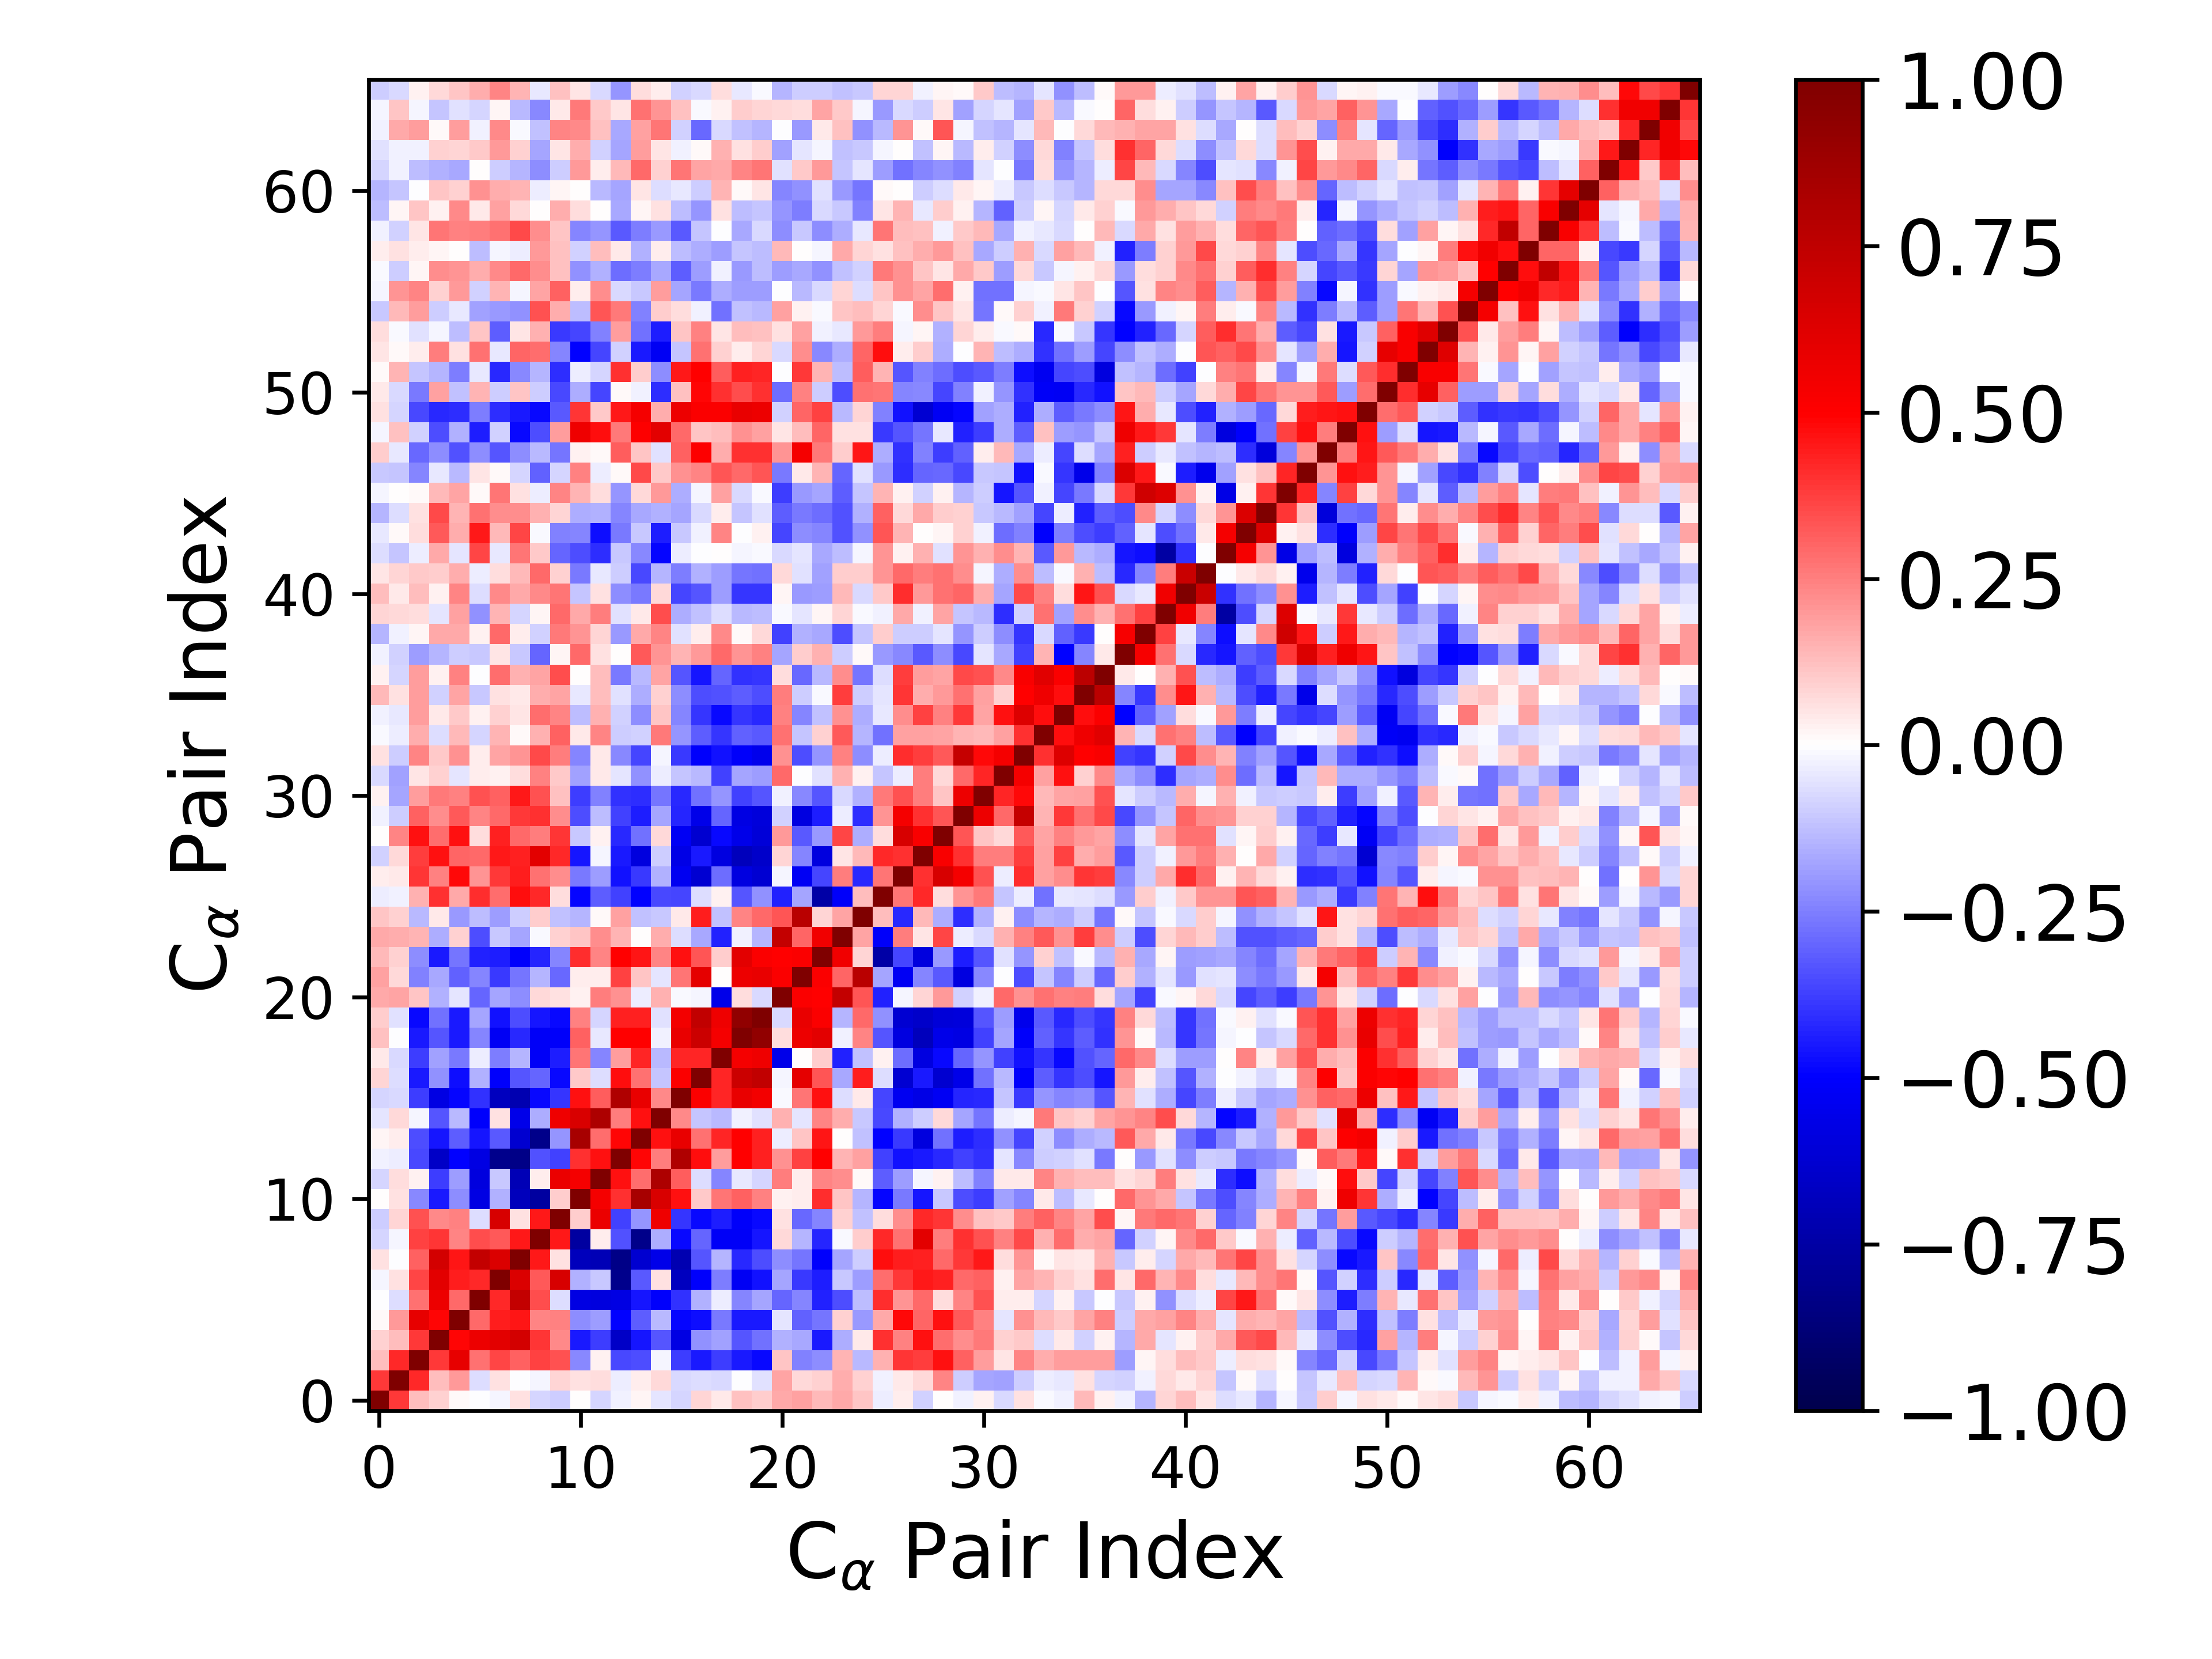

The file beside this chart, header and first rows:
1.000000000000000000e+00, 3.905751174110347890e-01, 1.286387527134336406e-01, 9.043014015435682507e-02, 1.311315660626890742e-02, -4.143522023373790060e-03, -2.006549346125462499e-02, 5.811799869233207072e-02, -7.844712939482638425e-02, -9.830277362952524745e-02, 1.102302821443837746e-03, -8.289675446533574521e-02, -2.526753446641989698e-02, 2.231973425448255041e-02, -4.985314333494173661e-02, -7.961009048500047869e-02, 8.442574357690596498e-02, 4.156935733763291591e-02, 1.196470364242853690e-01, 9.377284290719295479e-02, 1.660112286168413109e-01, 1.805859438228434311e-01, 1.400770565978908810e-01, 1.641739712787649852e-01
3.905751174110347890e-01, 1.000000000000000000e+00, 4.182946401795837321e-01, 1.323403937099016936e-01, 2.023071980044277574e-01, -6.957838663919309330e-02, 6.099898960276795012e-02, -6.915964407648273783e-03, -2.276183675397655884e-02, 8.075230602080772646e-02, 5.772384337996975395e-02, 6.634875944501227030e-02, -3.848792335921445013e-02, 3.138973377275348919e-02, 7.261256972048793501e-02, -7.772366863108333412e-02, -6.768463834461295459e-02, -7.077298925883215852e-02, -7.643724064963578965e-03, -5.959383738113310097e-02, 1.734105792789803757e-01, 7.618584763398549009e-02, 9.309519745464346629e-02, 1.610262397324335737e-01
1.286387527134336406e-01, 4.182946401795837321e-01, 1.000000000000000000e+00, 3.865997675428518021e-01, 5.891802257638597551e-01, 2.765355825489316244e-01, 3.608986171341109217e-01, 3.078973069721066547e-01, 3.674661977468304808e-01, 3.431146522797127174e-01, -2.343564001645238870e-01, 2.742278907414920364e-02, -3.519570701954474745e-01, -3.486338758589482834e-01, -1.575217454867450587e-02, -3.825581211080186783e-01, -4.526876459508132333e-01, -3.797475468128047038e-01, -4.474535816131457455e-01, -4.825170799742777850e-01, 1.125372394155803174e-01, -2.459479139297252870e-01, -2.230886390058988977e-01, 1.460784675287200574e-01
9.043014015435682507e-02, 1.323403937099016936e-01, 3.865997675428518021e-01, 1.000000000000000000e+00, 4.870430226241792560e-01, 5.675580545393736909e-01, 6.077235164804803969e-01, 6.661182474006586141e-01, 3.932778004759766022e-01, 2.291011468386915106e-01, -4.527058318198955433e-01, -3.793903897674726355e-01, -6.496838627123501242e-01, -4.590866240383436048e-01, -3.299748601579424734e-01, -5.778529151749209891e-01, -2.182261844685570440e-01, -1.861262895178033561e-01, -3.342993290281648378e-01, -2.765733726825184147e-01, -1.499687021583488433e-01, -1.652812468415163216e-01, -4.484544109233151166e-01, -1.585525418669783693e-01
1.311315660626890742e-02, 2.023071980044277574e-01, 5.891802257638597551e-01, 4.870430226241792560e-01, 1.000000000000000000e+00, 2.963086963947810237e-01, 4.427447087766767653e-01, 4.567499632280409005e-01, 2.390504327919946714e-01, 2.468577469719372974e-01, -2.249442586507938158e-01, -1.905511553926187152e-01, -4.932259196602920004e-01, -3.195076656076803467e-01, -1.374987036615598623e-01, -4.918674171629306424e-01, -4.754921304022739492e-01, -2.593975745689713897e-01, -4.488640917178264300e-01, -4.482829604622676212e-01, -4.752681387982505418e-02, -3.121362071165054153e-01, -2.705423936692658016e-01, 8.904374499603573412e-02
-4.143522023373790060e-03, -6.957838663919309330e-02, 2.765355825489316244e-01, 5.675580545393736909e-01, 2.963086963947810237e-01, 1.000000000000000000e+00, 4.150167134896090571e-01, 7.300115420745719730e-01, 3.465600367626439637e-01, -6.803099126598158297e-02, -5.767459643569630146e-01, -5.873061190191751768e-01, -5.766778366066170891e-01, -4.598726585750086415e-01, -5.033933013177710469e-01, -4.053674902778381384e-01, -1.489704974357048683e-01, -3.572105827091798941e-02, -2.381058950886719983e-01, -1.724662151330791093e-01, -3.018477147963793406e-01, -2.394274587200223570e-01, -4.313907035210868268e-01, -3.461478966566539639e-01
-2.006549346125462499e-02, 6.099898960276795012e-02, 3.608986171341109217e-01, 6.077235164804803969e-01, 4.427447087766767653e-01, 4.150167134896090571e-01, 1.000000000000000000e+00, 6.373537300372976722e-01, 3.246322420663617647e-01, 6.530943195479266272e-01, -1.529361080864203859e-01, -1.041851160610336585e-01, -8.197273047702119397e-01, -3.266306887672245640e-01, 6.173450451629781954e-02, -6.769915034974358647e-01, -5.075499037135116076e-01, -2.536042285788484563e-01, -5.253958276736140354e-01, -4.639999973112294285e-01, -1.785783785856601968e-01, -3.843165438238657639e-01, -4.434234485623750888e-01, -1.017687722515264875e-01
5.811799869233207072e-02, -6.915964407648273783e-03, 3.078973069721066547e-01, 6.661182474006586141e-01, 4.567499632280409005e-01, 7.300115420745719730e-01, 6.373537300372976722e-01, 1.000000000000000000e+00, 4.481491624377229033e-01, 5.734697784539000143e-02, -6.840549706643248573e-01, -6.973629975838382400e-01, -8.358880605524233731e-01, -6.273736229451168933e-01, -5.569578160435899594e-01, -7.165787922025869117e-01, -3.340373697680275589e-01, -1.468405121437728056e-01, -4.191397403201699290e-01, -3.497271923384708825e-01, -2.221018456490462534e-01, -2.699944451820722735e-01, -5.052562169125595082e-01, -1.755078516347030604e-01
-7.844712939482638425e-02, -2.276183675397655884e-02, 3.674661977468304808e-01, 3.932778004759766022e-01, 2.390504327919946714e-01, 3.465600367626439637e-01, 3.246322420663617647e-01, 4.481491624377229033e-01, 1.000000000000000000e+00, 4.468829447751953010e-01, -7.652109508815841954e-01, 3.594322466455655840e-02, -3.381952961767257793e-01, -8.216952769269293411e-01, -1.583705827570223990e-01, -4.797196893676463070e-01, -3.023641286151656504e-01, -5.178989539110067097e-01, -5.188425266331917474e-01, -4.568313512981165281e-01, 7.182273207794524772e-02, -1.413589320202726651e-01, -4.247743057617809903e-01, -1.513317909858516268e-02
-9.830277362952524745e-02, 8.075230602080772646e-02, 3.431146522797127174e-01, 2.291011468386915106e-01, 2.468577469719372974e-01, -6.803099126598158297e-02, 6.530943195479266272e-01, 5.734697784539000143e-02, 4.468829447751953010e-01, 1.000000000000000000e+00, 9.904105209397816301e-02, 5.736792145060990444e-01, -3.719885985703984543e-01, -2.091146877872930854e-01, 5.617998891018647356e-01, -3.935892033338220797e-01, -4.803120434651214632e-01, -4.412109100761441582e-01, -5.130900948373328108e-01, -4.841164692693160632e-01, 6.039896662328366611e-02, -2.959901450158655134e-01, -2.380719832966798066e-01, 8.880814773098971715e-02
1.102302821443837746e-03, 5.772384337996975395e-02, -2.343564001645238870e-01, -4.527058318198955433e-01, -2.249442586507938158e-01, -5.767459643569630146e-01, -1.529361080864203859e-01, -6.840549706643248573e-01, -7.652109508815841954e-01, 9.904105209397816301e-02, 1.000000000000000000e+00, 5.344071854080911788e-01, 3.994854225970912998e-01, 8.366960070307349895e-01, 6.439207409062598364e-01, 4.626490340942291390e-01, 1.026783575385591812e-01, 2.692188648197934020e-01, 3.080078002607183896e-01, 2.455105701608515933e-01, 2.738546664833515012e-02, 3.332750759939108465e-02, 4.077915769398652301e-01, 1.105399863460164445e-01
-8.289675446533574521e-02, 6.634875944501227030e-02, 2.742278907414920364e-02, -3.793903897674726355e-01, -1.905511553926187152e-01, -5.873061190191751768e-01, -1.041851160610336585e-01, -6.973629975838382400e-01, 3.594322466455655840e-02, 5.736792145060990444e-01, 5.344071854080911788e-01, 1.000000000000000000e+00, 4.672003687877315792e-01, 2.863762246179609172e-01, 8.201976209968403486e-01, 3.174717489915097057e-01, -6.434689455812903081e-02, -2.406632997981751620e-01, -4.480452583738356309e-02, -7.930669570459639162e-02, 2.554058924362732630e-01, 3.278343109505939268e-02, 2.406809072118199222e-01, 2.251761353986365399e-01
-2.526753446641989698e-02, -3.848792335921445013e-02, -3.519570701954474745e-01, -6.496838627123501242e-01, -4.932259196602920004e-01, -5.766778366066170891e-01, -8.197273047702119397e-01, -8.358880605524233731e-01, -3.381952961767257793e-01, -3.719885985703984543e-01, 3.994854225970912998e-01, 4.672003687877315792e-01, 1.000000000000000000e+00, 4.855061393114773471e-01, 2.558305616262810944e-01, 8.081949580114926590e-01, 4.695181532020286652e-01, 1.928394749104202222e-01, 4.934890102550387736e-01, 4.328988341048056743e-01, 2.116092380338253920e-01, 3.693195385843352496e-01, 4.942342131769530411e-01, 1.441321490058768140e-01
2.231973425448255041e-02, 3.138973377275348919e-02, -3.486338758589482834e-01, -4.590866240383436048e-01, -3.195076656076803467e-01, -4.598726585750086415e-01, -3.266306887672245640e-01, -6.273736229451168933e-01, -8.216952769269293411e-01, -2.091146877872930854e-01, 8.366960070307349895e-01, 2.863762246179609172e-01, 4.855061393114773471e-01, 1.000000000000000000e+00, 4.660028651474161787e-01, 5.837880908916167622e-01, 2.758439205356937318e-01, 4.277052952611439807e-01, 4.967986564934681049e-01, 4.306094228647789346e-01, -3.652197729130234743e-02, 1.170876060686004833e-01, 4.553325774761790012e-01, 2.080956403517036316e-03
-4.985314333494173661e-02, 7.261256972048793501e-02, -1.575217454867450587e-02, -3.299748601579424734e-01, -1.374987036615598623e-01, -5.033933013177710469e-01, 6.173450451629781954e-02, -5.569578160435899594e-01, -1.583705827570223990e-01, 5.617998891018647356e-01, 6.439207409062598364e-01, 8.201976209968403486e-01, 2.558305616262810944e-01, 4.660028651474161787e-01, 1.000000000000000000e+00, 2.285281973300637981e-01, -1.145222923748193122e-01, -1.372602691572667455e-01, -2.511982105682622826e-02, -5.683168269910385262e-02, 1.523302287430330637e-01, -5.158526172169109608e-02, 2.351190908808838964e-01, 1.576175868737620667e-01
-7.961009048500047869e-02, -7.772366863108333412e-02, -3.825581211080186783e-01, -5.778529151749209891e-01, -4.918674171629306424e-01, -4.053674902778381384e-01, -6.769915034974358647e-01, -7.165787922025869117e-01, -4.797196893676463070e-01, -3.935892033338220797e-01, 4.626490340942291390e-01, 3.174717489915097057e-01, 8.081949580114926590e-01, 5.837880908916167622e-01, 2.285281973300637981e-01, 1.000000000000000000e+00, 5.110267789142448613e-01, 4.225610271493083214e-01, 5.830227594450974049e-01, 5.422199190315133421e-01, -1.290695079356200120e-02, 2.656358628243285502e-01, 4.621317720238742877e-01, -6.382392381184409658e-02
8.442574357690596498e-02, -6.768463834461295459e-02, -4.526876459508132333e-01, -2.182261844685570440e-01, -4.754921304022739492e-01, -1.489704974357048683e-01, -5.075499037135116076e-01, -3.340373697680275589e-01, -3.023641286151656504e-01, -4.803120434651214632e-01, 1.026783575385591812e-01, -6.434689455812903081e-02, 4.695181532020286652e-01, 2.758439205356937318e-01, -1.145222923748193122e-01, 5.110267789142448613e-01, 1.000000000000000000e+00, 4.279346320651699620e-01, 7.009154605515454106e-01, 7.377319398807760109e-01, -1.616982119272180468e-02, 6.005724874385687251e-01, 3.359138472363465411e-01, -1.718519628974984614e-01
4.156935733763291591e-02, -7.077298925883215852e-02, -3.797475468128047038e-01, -1.861262895178033561e-01, -2.593975745689713897e-01, -3.572105827091798941e-02, -2.536042285788484563e-01, -1.468405121437728056e-01, -5.178989539110067097e-01, -4.412109100761441582e-01, 2.692188648197934020e-01, -2.406632997981751620e-01, 1.928394749104202222e-01, 4.277052952611439807e-01, -1.372602691572667455e-01, 4.225610271493083214e-01, 4.279346320651699620e-01, 1.000000000000000000e+00, 5.359637308700637703e-01, 5.550255866918092362e-01, -5.577069705759551965e-01, 5.103885792222409047e-03, 9.494448825189823193e-02, -4.316381038380316948e-01
1.196470364242853690e-01, -7.643724064963578965e-03, -4.474535816131457455e-01, -3.342993290281648378e-01, -4.488640917178264300e-01, -2.381058950886719983e-01, -5.253958276736140354e-01, -4.191397403201699290e-01, -5.188425266331917474e-01, -5.130900948373328108e-01, 3.080078002607183896e-01, -4.480452583738356309e-02, 4.934890102550387736e-01, 4.967986564934681049e-01, -2.511982105682622826e-02, 5.830227594450974049e-01, 7.009154605515454106e-01, 5.359637308700637703e-01, 1.000000000000000000e+00, 9.233452842712680519e-01, 6.304931664718345374e-02, 5.692063448126607472e-01, 6.071385165405157602e-01, -2.930847367315795107e-02
9.377284290719295479e-02, -5.959383738113310097e-02, -4.825170799742777850e-01, -2.765733726825184147e-01, -4.482829604622676212e-01, -1.724662151330791093e-01, -4.639999973112294285e-01, -3.497271923384708825e-01, -4.568313512981165281e-01, -4.841164692693160632e-01, 2.455105701608515933e-01, -7.930669570459639162e-02, 4.328988341048056743e-01, 4.306094228647789346e-01, -5.683168269910385262e-02, 5.422199190315133421e-01, 7.377319398807760109e-01, 5.550255866918092362e-01, 9.233452842712680519e-01, 1.000000000000000000e+00, -7.251141370821352627e-02, 5.793253267596549794e-01, 5.151791036808572866e-01, -1.422903264726946559e-01
1.660112286168413109e-01, 1.734105792789803757e-01, 1.125372394155803174e-01, -1.499687021583488433e-01, -4.752681387982505418e-02, -3.018477147963793406e-01, -1.785783785856601968e-01, -2.221018456490462534e-01, 7.182273207794524772e-02, 6.039896662328366611e-02, 2.738546664833515012e-02, 2.554058924362732630e-01, 2.116092380338253920e-01, -3.652197729130234743e-02, 1.523302287430330637e-01, -1.290695079356200120e-02, -1.616982119272180468e-02, -5.577069705759551965e-01, 6.304931664718345374e-02, -7.251141370821352627e-02, 1.000000000000000000e+00, 5.106846614941645823e-01, 4.927083461749848792e-01, 7.329470416035065439e-01
1.805859438228434311e-01, 7.618584763398549009e-02, -2.459479139297252870e-01, -1.652812468415163216e-01, -3.121362071165054153e-01, -2.394274587200223570e-01, -3.843165438238657639e-01, -2.699944451820722735e-01, -1.413589320202726651e-01, -2.959901450158655134e-01, 3.332750759939108465e-02, 3.278343109505939268e-02, 3.693195385843352496e-01, 1.170876060686004833e-01, -5.158526172169109608e-02, 2.656358628243285502e-01, 6.005724874385687251e-01, 5.103885792222409047e-03, 5.692063448126607472e-01, 5.793253267596549794e-01, 5.106846614941645823e-01, 1.000000000000000000e+00, 5.147403056112183073e-01, 2.989586646195936948e-01
1.400770565978908810e-01, 9.309519745464346629e-02, -2.230886390058988977e-01, -4.484544109233151166e-01, -2.705423936692658016e-01, -4.313907035210868268e-01, -4.434234485623750888e-01, -5.052562169125595082e-01, -4.247743057617809903e-01, -2.380719832966798066e-01, 4.077915769398652301e-01, 2.406809072118199222e-01, 4.942342131769530411e-01, 4.553325774761790012e-01, 2.351190908808838964e-01, 4.621317720238742877e-01, 3.359138472363465411e-01, 9.494448825189823193e-02, 6.071385165405157602e-01, 5.151791036808572866e-01, 4.927083461749848792e-01, 5.147403056112183073e-01, 1.000000000000000000e+00, 5.501094515309863375e-01
1.641739712787649852e-01, 1.610262397324335737e-01, 1.460784675287200574e-01, -1.585525418669783693e-01, 8.904374499603573412e-02, -3.461478966566539639e-01, -1.017687722515264875e-01, -1.755078516347030604e-01, -1.513317909858516268e-02, 8.880814773098971715e-02, 1.105399863460164445e-01, 2.251761353986365399e-01, 1.441321490058768140e-01, 2.080956403517036316e-03, 1.576175868737620667e-01, -6.382392381184409658e-02, -1.718519628974984614e-01, -4.316381038380316948e-01, -2.930847367315795107e-02, -1.422903264726946559e-01, 7.329470416035065439e-01, 2.989586646195936948e-01, 5.501094515309863375e-01, 1.000000000000000000e+00
1.171660831004669445e-01, 9.220873379746948040e-02, -1.377770563816511917e-01, 4.585381775656958286e-02, -1.959848533306567109e-01, -1.316252101437131172e-01, -1.938914183385192780e-01, -9.636848326383315455e-02, 9.673949528685812926e-02, -1.194626942016194793e-01, -1.450041027714767672e-01, 1.139808511798575189e-02, 1.854304358055883506e-01, -1.207642370469571985e-01, -1.087980714635963381e-01, 4.290202048443050864e-02, 4.440721791296690091e-01, -1.239801709476197056e-01, 2.404261028267850320e-01, 2.892777715320174470e-01, 3.327212891144971652e-01, 7.721420318819515183e-01, 8.301061254217782792e-02, 1.767028202946415716e-01
-3.779748367737849335e-02, -2.863918101223358534e-02, 1.514871848793437892e-01, 4.047901787937976947e-01, 1.702928663995869063e-01, 4.138723128396979423e-01, 2.824380235568638708e-01, 4.750319758690700889e-01, 4.170232623382637005e-01, 6.584236824571595981e-02, -4.905913393350725960e-01, -3.128845328989589558e-01, -3.724697144886657818e-01, -4.980087252780475704e-01, -3.583795266890144049e-01, -3.657210734380812456e-01, -6.300353274241225765e-02, 2.622040964066311292e-02, -3.318332162848506850e-01, -2.114052144366464214e-01, -4.324119590941082336e-01, -1.723985021566152021e-01, -7.481095736917409145e-01, -5.119797227486670987e-01
3.430544630098046610e-02, 4.083579778899534135e-02, 3.964098686181003472e-01, 2.464873256109185728e-01, 4.773568414738643129e-01, 2.087284102854453649e-01, 3.900482099282405746e-01, 4.443893877477011478e-01, 2.791509302570140405e-01, 2.235050894766953677e-01, -2.634581488254449377e-01, -1.897082721759928425e-01, -4.640533969785854973e-01, -3.901584921315294774e-01, -1.543257670852511143e-01, -5.374307521525405473e-01, -6.201282227547989523e-01, -2.837912857505451303e-01, -5.818986287360313758e-01, -6.177175657462451452e-01, -1.862181017289805951e-02, -5.237216981596788390e-01, -3.627491765452972583e-01, 2.528685332705716826e-01
-8.834833583267216739e-02, 7.495631682043878141e-02, 3.804274569152065189e-01, 4.628983920931821205e-01, 3.043305425377015316e-01, 2.907337557837687547e-01, 4.489075287549796345e-01, 4.368098431127148129e-01, 6.063690975201626587e-01, 4.178828531601914142e-01, -4.568677054686530736e-01, -2.286824781367455955e-02, -4.472085355608203527e-01, -5.917325498068550793e-01, -9.764838697954579538e-02, -5.657962906272370196e-01, -4.494409712981209393e-01, -5.823980231343170999e-01, -6.839597174206747399e-01, -6.408054206420931154e-01, 7.927736667063099707e-02, -2.361111804089674748e-01, -5.915768577114738358e-01, 4.942046175753895404e-02
5.328524048002671997e-04, 2.417639407142241070e-01, 4.678743761938898293e-01, 2.852941755867957618e-01, 4.625677616140131954e-01, 6.736528275380194997e-02, 4.342944162703995525e-01, 2.910216954418746171e-01, 2.523731709787214172e-01, 3.923045026387625422e-01, -1.059450237329877531e-01, 2.728441593043985647e-02, -4.162660871807840612e-01, -2.803856836575518430e-01, 7.581709475202672022e-02, -5.263237143174784860e-01, -6.320733915702007044e-01, -4.778867927993525333e-01, -5.566408548794981037e-01, -6.076778146468183595e-01, 1.983339301755821238e-01, -3.273722730325358543e-01, -2.014512878439402854e-01, 3.606747667971965110e-01
-2.713489849035683257e-02, -9.682000165337653619e-02, 3.062650461034568394e-01, 2.249732909509058743e-01, 3.223340525650407740e-01, 2.375846091645564262e-01, 2.952433918687938363e-01, 3.851440839238528535e-01, 4.019594990079064512e-01, 2.234203520490626038e-01, -3.445170569067160793e-01, -1.261491008155219418e-01, -3.703612985850913697e-01, -4.418253316405293951e-01, -1.751450970958934872e-01, -4.250409732691548537e-01, -5.570821804157993773e-01, -2.976213971432971062e-01, -5.772677725268772209e-01, -5.945250600171548827e-01, -9.294782108310152557e-02, -5.789723655919118972e-01, -4.409415306313038130e-01, -3.199883329143211191e-02
2.850312145562697991e-02, -1.741864681297823347e-01, 1.925792402614952270e-01, 2.627170812275849698e-01, 2.426644132401770126e-01, 3.385298159048346078e-01, 3.061940710187022185e-01, 4.497791082559456921e-01, 3.412845555908435302e-01, 1.235444099455904332e-01, -3.794732932913997270e-01, -2.451593742949327026e-01, -4.047807500929406777e-01, -4.121033174762451790e-01, -2.660010457996309641e-01, -4.217049193387483741e-01, -2.799996935107706419e-01, -2.085179718174288988e-01, -3.730868009703108834e-01, -3.285032794483079277e-01, -2.813685040254806230e-02, -2.277685614304823247e-01, -3.348628908670235327e-01, -7.471716593241473081e-02
-7.140851889850195755e-02, -1.807825907210094396e-01, 5.172369132131256902e-02, 8.795235959679793825e-02, -4.854986656638553971e-02, 3.851217170036778242e-02, 2.931363027305050259e-02, 6.289753544223870840e-02, 2.438418406573845121e-01, 1.027369774756829168e-01, -1.812577770978496816e-01, 4.308306403717478833e-02, -4.968919258201982131e-02, -2.158956297303765703e-01, -3.301815874585529303e-02, -1.130718447032535295e-01, -1.396740360526378955e-01, -3.677044566173206519e-01, -1.754463854077523144e-01, -1.906113749308916139e-01, 2.930423586318333662e-01, -4.681351627585685071e-03, -5.552684646430187249e-02, 1.504221076485657005e-01
5.588353968790724796e-02, -1.010083960754084575e-01, 2.421343173947636818e-01, 1.086422883172812465e-01, 2.169127516253923360e-01, 3.526312431491848004e-02, 1.780762196517889917e-01, 2.074353607673021238e-01, 3.528621903874029631e-01, 2.500742528071827064e-01, -2.347321061296883393e-01, 4.129444555712909887e-02, -2.295123150698086811e-01, -3.617692476130588974e-01, -2.002153246255439917e-02, -3.872475546063794960e-01, -5.013425908220917604e-01, -4.642430039660606633e-01, -5.118864551539639152e-01, -5.522417036531231949e-01, 2.111811236671663761e-01, -3.467568418930250806e-01, -2.109256978555947015e-01, 2.434145701006885654e-01
-1.463257787097086565e-02, -3.356540878952553320e-02, 1.574923405412939348e-01, -6.374462028865705843e-02, 1.344047335222036121e-01, -8.192455223415562315e-02, 1.480033655685461247e-01, 8.448146580512360532e-03, 1.532687725864998463e-01, 3.056871872190681239e-01, 3.909158840959201658e-02, 2.359488526005757703e-01, -9.409096946550385421e-02, -8.953078551278446928e-02, 2.615390227963746983e-01, -2.043426022292511024e-01, -3.192823225411908217e-01, -3.974176132576574538e-01, -3.077964781342811262e-01, -3.274371351813979425e-01, 2.748552756134559627e-01, -1.139607385644577364e-01, 9.233891314939664252e-02, 3.228329928918283742e-01
-2.482696150619249573e-02, -4.300440415176890602e-02, 1.951109884220868507e-01, 4.687392814188602597e-02, 1.044864871977386894e-01, 2.450355590512575191e-02, 8.837502187366803874e-02, 5.466059721078345146e-02, 2.863480757009588262e-01, 2.385086089310560487e-01, -1.264980464293060103e-01, 1.527532939026779724e-01, -9.085306657827500743e-02, -2.235825884356040516e-01, 1.117437645540380747e-01, -2.396480188010284285e-01, -3.939842011641852548e-01, -4.782037373385106815e-01, -3.935440277265112585e-01, -4.194083282747368968e-01, 2.450688529549839845e-01, -2.352029014054794476e-01, -1.233842959974797288e-01, 2.122866252976526313e-01
1.357758151163202254e-01, 6.111094990170697072e-02, 1.930031592813472585e-01, -8.947577964314167021e-02, 1.778253545557153814e-01, -1.044897316331349635e-01, 5.972932685580580742e-02, 4.261577953675355773e-02, 1.619866402578087616e-01, 1.752880214663782299e-01, -4.193550757235427889e-02, 1.305478836537665721e-01, -5.735690583067106635e-02, -1.624603515100120632e-01, 9.119244175319268786e-02, -2.235456668829442772e-01, -3.514082845900621810e-01, -3.375833053074164813e-01, -3.137452365551911537e-01, -3.462279205014635597e-01, 2.520276289418408311e-01, -9.818172154206845914e-02, -1.246610482618531156e-02, 3.792334750742605842e-01
2.466083222185569759e-02, -7.853543949773356125e-02, 1.875658115618474564e-01, 2.400002127900184926e-02, 2.467858600029518013e-01, -4.368787055680277073e-03, 2.853481591940051354e-01, 1.520800766030643014e-01, 1.730405810377876885e-01, 3.466421306814643777e-01, 3.278970187367288760e-03, 1.261769567439812445e-01, -2.621223924649688231e-01, -1.366216492820093997e-01, 1.738255663537652818e-01, -3.350994302419109117e-01, -4.545229913288847956e-01, -3.007552526517021096e-01, -4.026857705341762017e-01, -3.941209563567465435e-01, 7.024579572500316837e-02, -2.897466470971599706e-01, -1.337617489750284050e-01, 2.234580389359021868e-01
-2.644869433260117406e-02, -9.329673777601535378e-02, -1.944369056682643537e-01, -1.451112932918607878e-01, -9.448522819280708029e-02, -1.056023152966741180e-01, 5.212772907377864751e-02, -1.027338557579034195e-01, -3.027327639683694560e-01, 1.574196639048817611e-02, 2.965153287066419341e-01, 5.553474730395266401e-02, 4.131738088705033153e-03, 3.234722201760167892e-01, 2.063279504668685538e-01, 1.463412027426581608e-01, 1.979841586641479800e-01, 2.959531928860807404e-01, 2.108593628513713569e-01, 2.424209463300660561e-01, -1.765794264088515475e-01, 9.725553797144867452e-02, 1.512156391371344277e-01, -9.914232646244779124e-02
-1.484307863276044526e-01, -2.928900663586577607e-02, 2.159531673119646430e-02, 1.674955662465390793e-01, 1.680682029474457884e-01, 3.047426224713978629e-02, 2.932676960207227235e-01, 3.465251915040911540e-02, -8.662367821625349684e-02, 2.613229929583775202e-01, 2.082830640710821857e-01, 8.379905529824999144e-02, -1.968883630239668392e-01, 1.694101616141259481e-01, 2.413887309716398477e-01, -6.023332973908788329e-02, 3.805327306026965589e-02, 2.283414500365640309e-01, 8.650787523811782204e-03, 7.262699672860917222e-02, -3.748020451507608208e-01, -1.525332241227260743e-01, -1.682149595811800458e-01, -3.438914506764013668e-01
8.104598701904507096e-02, 7.794128466744390527e-02, 6.287394990185950217e-02, -5.330921496667373471e-02, 1.812840112660616398e-01, -2.110564363037239766e-01, 1.467632244764145721e-01, -7.999322339550070382e-02, 1.825330347741802375e-02, 2.919504596626480986e-01, 1.711304025790088834e-01, 2.567952105072112134e-01, -5.599797792054613671e-02, 4.114784674470216980e-02, 3.440078700149258872e-01, -1.630288751605313002e-01, -1.197475037859613151e-01, -6.644145411229765430e-02, -1.341150629518284565e-01, -1.322261636612705182e-01, -1.400471041048365235e-02, -4.766286480929694119e-02, 1.757846035733820825e-02, 7.890976366866604697e-02
1.308836737688971463e-01, 4.477671663527066359e-02, 1.297173226827234571e-01, 2.866530514325290116e-02, 2.396077397725497327e-01, -6.765858145134576174e-02, 2.291455111158731683e-01, 1.672637188698611332e-01, 2.307376994795607428e-01, 2.686425937883846204e-01, -1.099129130483112449e-01, 5.745790906189560815e-02, -2.227775032693882218e-01, -2.616858858607256089e-01, 7.054360957061198145e-02, -3.602562745893006513e-01, -3.338297634614561527e-01, -1.948899695776308838e-01, -3.942019296130422346e-01, -3.911875724611913463e-01, 1.953205825368306212e-02, -1.999644807717796124e-01, -1.945752208293001773e-01, 1.387480410632530026e-01
5.146465541700347146e-02, 8.528926586600088511e-02, 1.070453321613122205e-01, 1.002644016966664636e-01, 1.639654930859016091e-01, -3.745301200528242808e-02, 6.443008249403257837e-02, 1.358154283084207214e-01, 2.900476590944113808e-01, 8.869870046512726147e-02, -2.635569311747946175e-01, -4.402547308876290921e-02, -1.013153657256347373e-01, -3.592994004546324338e-01, -1.442307930079582134e-01, -2.556853770612248500e-01, -1.555869700343782969e-01, -1.885596955623732585e-01, -2.662816987889233822e-01, -2.781349346099692421e-01, 7.422227349897300708e-02, -5.649354353091336906e-02, -1.841072363157783554e-01, 9.931036931533124279e-02
-6.572082992596167683e-02, -1.120464929140975036e-01, -3.732945957139919418e-02, 1.672283036112451604e-01, -5.363789088894870688e-02, 3.595389399885014492e-01, -4.527590579375774527e-02, 2.724095011299477176e-01, 1.041388789768026846e-01, -2.981694985164422551e-01, -3.479621528142357589e-01, -4.076622852291876820e-01, -1.047087729656265703e-01, -2.272047571097024210e-01, -4.914692275725011661e-01, -3.798827436411426894e-02, -1.296883529084358116e-03, 3.960394005359996195e-03, -2.099243252568822743e-02, -8.268872157779626197e-03, -7.345555905140140063e-02, -5.104089258063401746e-02, -1.663981574530487562e-01, -1.250050764508001677e-01
-4.562212915920624973e-02, 8.987696194843380892e-03, 6.383168767238106556e-02, 3.226766789679088032e-01, 1.626668573483934788e-01, 4.495894595456522147e-01, 1.362493130779872941e-01, 3.668225903764205653e-01, -1.420682667878031026e-02, -2.447148955248530655e-01, -2.380457365207686582e-01, -4.750724738231596467e-01, -2.578834562970565569e-01, -1.060186226085870209e-01, -4.423243831035875706e-01, -1.054799256297015431e-01, -2.388802527704520298e-02, 2.360456495149159950e-01, -2.900789096782967029e-04, 2.938537299343184708e-02, -3.660236309448586800e-01, -2.206472469369038514e-01, -2.356798010082801764e-01, -3.419494697460619959e-01
-1.483639036360745733e-01, -6.716550432531413761e-02, 5.806553833800669889e-02, 3.519334390834539250e-01, 1.472349171022154235e-01, 2.764448599309046184e-01, 2.213981109845337969e-01, 2.211198138482690645e-01, 1.551309713859179706e-01, 7.986722320839458045e-02, -1.576396032966710659e-01, -1.518120859512694099e-01, -2.394239838356399253e-01, -1.694119481823421203e-01, -1.501296737120123570e-01, -1.796164765462824886e-01, -7.652810011699315296e-02, 3.522907608200886304e-02, -1.098655759409467580e-01, -5.791284608990523303e-02, -3.198522076182290230e-01, -2.618351462168783117e-01, -2.883922176983414465e-01, -3.371946094103421276e-01
-1.943291460697475076e-02, 6.390862581991376724e-03, 1.232369971216785293e-02, 1.349534620283217301e-01, 1.761643425061820423e-01, 1.416805715102347103e-02, 2.692806982102980418e-01, 6.065727392694376940e-02, -3.450689176737044978e-02, 2.364633509446702198e-01, 1.409236065363411727e-01, 6.560252116181840287e-02, -2.076422382236830788e-01, 7.490837528346190599e-02, 1.964323501747014811e-01, -1.610397548444854332e-01, -1.566414424099782723e-02, 1.874990764895190232e-01, -7.077643444343850732e-02, -1.219572725384135241e-02, -3.820129880143793288e-01, -2.008616182940420880e-01, -1.747967962757840388e-01, -3.163417793216056761e-01
-1.065462884502734187e-01, -1.100586853893884692e-01, -2.379194390927731606e-01, -4.575819729691574245e-02, -1.398924092163972288e-01, 4.706749230872876721e-02, 1.536687849360676879e-02, -8.502875805381543417e-02, -3.071611019092822525e-01, -8.143756687226264002e-02, 2.446619516184456444e-01, -3.367452305232902787e-02, 1.047783835276937942e-02, 3.580254747746715038e-01, 1.061179340530822579e-01, 2.122774102857450662e-01, 2.421159852873886187e-01, 3.289340159494836824e-01, 2.937075802658380419e-01, 3.359100348387232260e-01, -2.635839032851240438e-01, 4.066015460077661292e-02, 1.469195977217228055e-01, -3.004408163014571365e-01
1.010663487228984220e-01, -4.329413632196669331e-02, -2.923031926412730241e-01, -2.250873857919122312e-01, -3.380600867312602564e-01, -2.219331671922409044e-01, -3.354903236930961152e-01, -2.200062469719650526e-01, -1.376276165402805507e-01, -2.691379228034275761e-01, 2.613760192157089934e-02, 1.380831002938174776e-02, 3.165813595954645732e-01, 1.169432535593958461e-01, -6.229636281516898189e-02, 3.063948495930781668e-01, 5.031466296860893639e-01, 1.587523197015644205e-01, 4.046894996651936860e-01, 4.020592849336555585e-01, 2.040937864222768516e-01, 5.341882141956549868e-01, 2.632569233333201253e-01, 9.498931397940696408e-02
-1.645418793164038843e-02, 1.239413990180506797e-01, -8.896371081558110405e-02, -3.497528290859008848e-01, -1.485849960709628159e-01, -4.377669303697130920e-01, -9.326721739944571210e-02, -4.836432334155101320e-01, -3.477140105030623318e-01, 1.908328241935444980e-01, 5.550178890275750954e-01, 4.725775101760733565e-01, 2.638953191866975634e-01, 5.070206244310299093e-01, 6.089797722947565273e-01, 2.943450340131197329e-01, 1.155257213641024822e-01, 1.311748288835878629e-01, 2.145734776293680701e-01, 1.821377235891639135e-01, 5.256613429559795631e-02, 1.316708654755490981e-01, 3.014989363595139138e-01, 6.086623916165569137e-02
5.879246029009647934e-02, -8.294769776401710037e-02, -3.590692755932007874e-01, -4.199218349555278729e-01, -4.130164655374944371e-01, -2.514278024497331177e-01, -4.062847808248997716e-01, -4.484209997632261357e-01, -4.787296021131750012e-01, -3.223229884909544762e-01, 3.948405136151115213e-01, 1.089627835387292076e-01, 4.518487036511508181e-01, 5.386542217979475300e-01, 1.595023777796150954e-01, 5.663291786376662973e-01, 5.078189566242838904e-01, 5.079704983790805928e-01, 5.805718994687095735e-01, 5.661356683122457101e-01, -9.343608770725715662e-02, 3.037715251965519836e-01, 3.709690296479036808e-01, -1.364256794897099889e-01
4.403379445108986101e-02, -7.255248362408976692e-02, -2.581211632603332418e-01, 1.850499279095030869e-01, -1.195221068317440655e-01, 1.450434251544881759e-01, -9.421320161318730291e-02, 1.149149801862478504e-01, -9.687336235976515275e-02, -3.522382150041148963e-01, -1.587129248730556885e-01, -3.652348585527888658e-01, 9.299628398778528315e-03, -2.539304876639372766e-02, -4.098677952748322473e-01, 1.183684163387666577e-01, 4.888049583830756939e-01, 4.052996341405147307e-01, 3.463798951731312803e-01, 4.015119640372493692e-01, -2.870572049644340429e-01, 2.435920828637408164e-01, -9.658833418403393878e-02, -3.474087612516950641e-01
8.185288954449755974e-03, 1.425239183834869361e-01, -1.157971079790058311e-01, -1.449042584060465655e-01, -2.507127614251005721e-01, -4.214332095234792075e-02, -4.209170145560033327e-01, -2.279819471181842028e-01, -1.478912244835528800e-01, -4.127010698490948815e-01, -3.168219022642745908e-02, -8.251099661156094389e-02, 4.021381234285227868e-01, 1.010712024945562004e-01, -2.261727814901629829e-01, 4.481189078873737963e-01, 4.965581963254480646e-01, 3.144949932803269843e-01, 4.365542479439653567e-01, 4.224525577593019054e-01, -4.475565176759060439e-03, 3.900800536143895769e-01, 1.468045229787376671e-01, -1.265371863743996184e-01
5.352262632249647767e-02, 1.157396273913642581e-02, 3.737453762101579369e-02, 2.501171644790142756e-01, 6.090385710429146310e-02, 2.771615753750685807e-01, -4.507845966056714393e-02, 3.014390169028565158e-01, 2.890049897813389834e-01, -2.355100163358292142e-01, -4.936361379099706848e-01, -3.634543462251900725e-01, -9.153547372528447745e-02, -4.480208239162041806e-01, -5.272665217246658154e-01, -1.171613406660834827e-01, 2.750315110157289800e-01, 9.107575362392401896e-02, 3.337936031903454559e-02, 8.134081854674733714e-02, -7.649443244893151805e-02, 2.208749555891243721e-01, -2.283746303955372370e-01, -1.621336433704159419e-01
6.863182078579263545e-02, -8.103698847645168790e-03, -5.620847921477989395e-02, -2.003115680489614761e-02, -1.316227574766255515e-01, 1.159679674441616987e-01, -3.167175739993546291e-01, 5.390955057405414502e-02, 1.523876238952969475e-01, -3.863497802205195231e-01, -3.648702548109577504e-01, -2.468785875475194014e-01, 1.885293070489319489e-01, -2.788134723743709298e-01, -4.416226448838629914e-01, 1.155723429149658199e-01, 2.482675163019175957e-01, 5.449144259168025445e-02, 1.307509681515682531e-01, 1.189893484120610467e-01, 5.947912793776762713e-02, 1.804058248413771270e-01, -3.028017644183383927e-02, -4.106635048361533674e-02
-1.044359568990827491e-01, 1.364221270722012214e-01, 1.940059144780875988e-01, -9.998486281065453729e-02, -4.450729983867605238e-02, -1.806733243952926282e-01, -1.981400453550775931e-01, -2.170678354264042320e-01, 3.415883664169775957e-01, 1.601293543159315325e-01, -1.303952797910223060e-01, 3.349292777126449128e-01, 2.614624648549744301e-01, -2.446881936846116157e-01, 1.010334016101282623e-01, 6.798648782678731739e-02, -2.648784988739899190e-02, -2.788595547622741977e-01, -1.195525923605464391e-01, -1.356660628196998675e-01, 1.808701686442717727e-01, 3.090923520815291869e-02, -8.294921488900505388e-03, 1.125895157723031392e-01
-2.083140099675118845e-02, 2.090936818445686407e-01, 2.409537486514135018e-01, 9.350128108969615881e-02, 2.026580320701120708e-01, -9.348181252754375614e-02, 1.472798377320753138e-01, -1.628224694299043943e-02, 1.768441367289126376e-01, 3.094761334221223792e-01, 3.127915854304280652e-02, 2.194785502148534628e-01, -7.698409299754714608e-02, -1.043995932440413971e-01, 1.885574148332138655e-01, -1.770271378987228472e-01, -2.649791984398918165e-01, -1.570648666241364066e-01, -1.913253604402058161e-01, -1.919010011468942345e-01, -3.887241209336971849e-03, -1.375592532626512265e-01, -7.281994270210677411e-02, 8.436802478292994290e-02
-1.393945810177246031e-02, -9.402181599725778494e-02, 1.832989679982845177e-02, 2.254609196866028953e-01, 2.107700411632930371e-01, 1.629335705400930256e-01, 2.304627775846956605e-01, 2.934704032230457393e-01, 2.241885561028927609e-01, 1.206996336095153555e-01, -2.179293801661118524e-01, -1.548033982812087039e-01, -2.881130763597493094e-01, -2.546833605961608682e-01, -1.654196061461724043e-01, -3.142358962218150809e-01, -1.884370154395603181e-01, -3.026073378936021060e-02, -1.990778779098356654e-01, -1.290979592414688015e-01, -1.934384480374141402e-01, -1.702295671257645915e-01, -2.160402761617001288e-01, -1.190717169119614310e-01
3.194340088724528098e-02, 5.806125589940281523e-02, 3.718699998524916533e-02, 1.648658415994433760e-02, 5.439509824510510572e-03, -1.257742360404926485e-01, -2.332891625218145443e-02, -3.743255018624490338e-02, 1.960708210224411385e-01, 1.192699989083309126e-01, -9.021553453872968587e-02, 1.303131230632428583e-01, 4.508683470848283414e-02, -1.551039686385766725e-01, 3.774563847612957129e-02, -1.302637171235584146e-01, -1.634740087926554730e-01, -1.946175074520332116e-01, -1.171409292177929690e-01, -1.286427697117270841e-01, 1.339226335436831117e-01, 2.491215093232841118e-04, -1.944352310529269892e-02, 1.651453369309671959e-01
-2.351373166523853739e-02, -8.598648267725850225e-02, 5.233748097109643116e-02, 2.676023383099732644e-01, 2.453844716770083867e-01, 2.558468501785363114e-01, 2.800712404343597139e-01, 3.533436586365362730e-01, 2.222134276638073891e-01, 1.135336796337401422e-01, -2.417965473465946147e-01, -2.047480582090307755e-01, -3.267741693586818652e-01, -2.575619991026713573e-01, -2.016494077608291802e-01, -3.212423619892777471e-01, -1.158381836186737623e-01, -5.005184724767976732e-03, -1.689942148521229037e-01, -7.530073062963944797e-02, -2.204268831973818510e-01, -1.041236668235336754e-01, -2.250842500306326210e-01, -1.637698368748773670e-01
-1.259506001415102716e-01, 1.857299427084069254e-02, 1.170740301891146640e-01, 2.533950305711779247e-02, 2.268132832024019885e-01, 4.305297598654792696e-02, 1.798928361891214689e-01, 7.731807892259251469e-02, 3.708472386113730382e-03, 1.624981752080538466e-01, 6.438119208023607154e-02, 7.679099739307016642e-03, -1.657621150508072627e-01, 1.804482033680098602e-02, 6.176667825728126421e-02, -1.260463853844926152e-01, -2.031823880549279426e-01, 5.624953239559932205e-02, -1.280602222792561473e-01, -1.117018646885776928e-01, -2.085163538945639383e-01, -2.547490127391091042e-01, -7.158442291975541938e-02, -1.040036394592965541e-01
-1.459622069083321705e-01, -1.120854970933299333e-01, -1.171137238060746292e-03, 1.109708970077049328e-01, 9.168639389647700866e-02, 2.156170239141738942e-01, 1.581370857391456164e-01, 1.478132678043801995e-01, -3.624509886361462069e-02, 2.293848845345329568e-02, 1.225629103748072414e-03, -1.373342138431447867e-01, -1.763673709171873216e-01, 5.304657673559975972e-02, -6.868820727970040285e-02, -3.952413178859544296e-02, -9.832057941417300662e-02, 1.444941228697602109e-01, 1.403244203123781529e-02, 5.275440215378097292e-02, -2.400002923837934177e-01, -2.173144356926618725e-01, -5.746659082635333787e-02, -2.025498823138095206e-01
... 5 more rows
